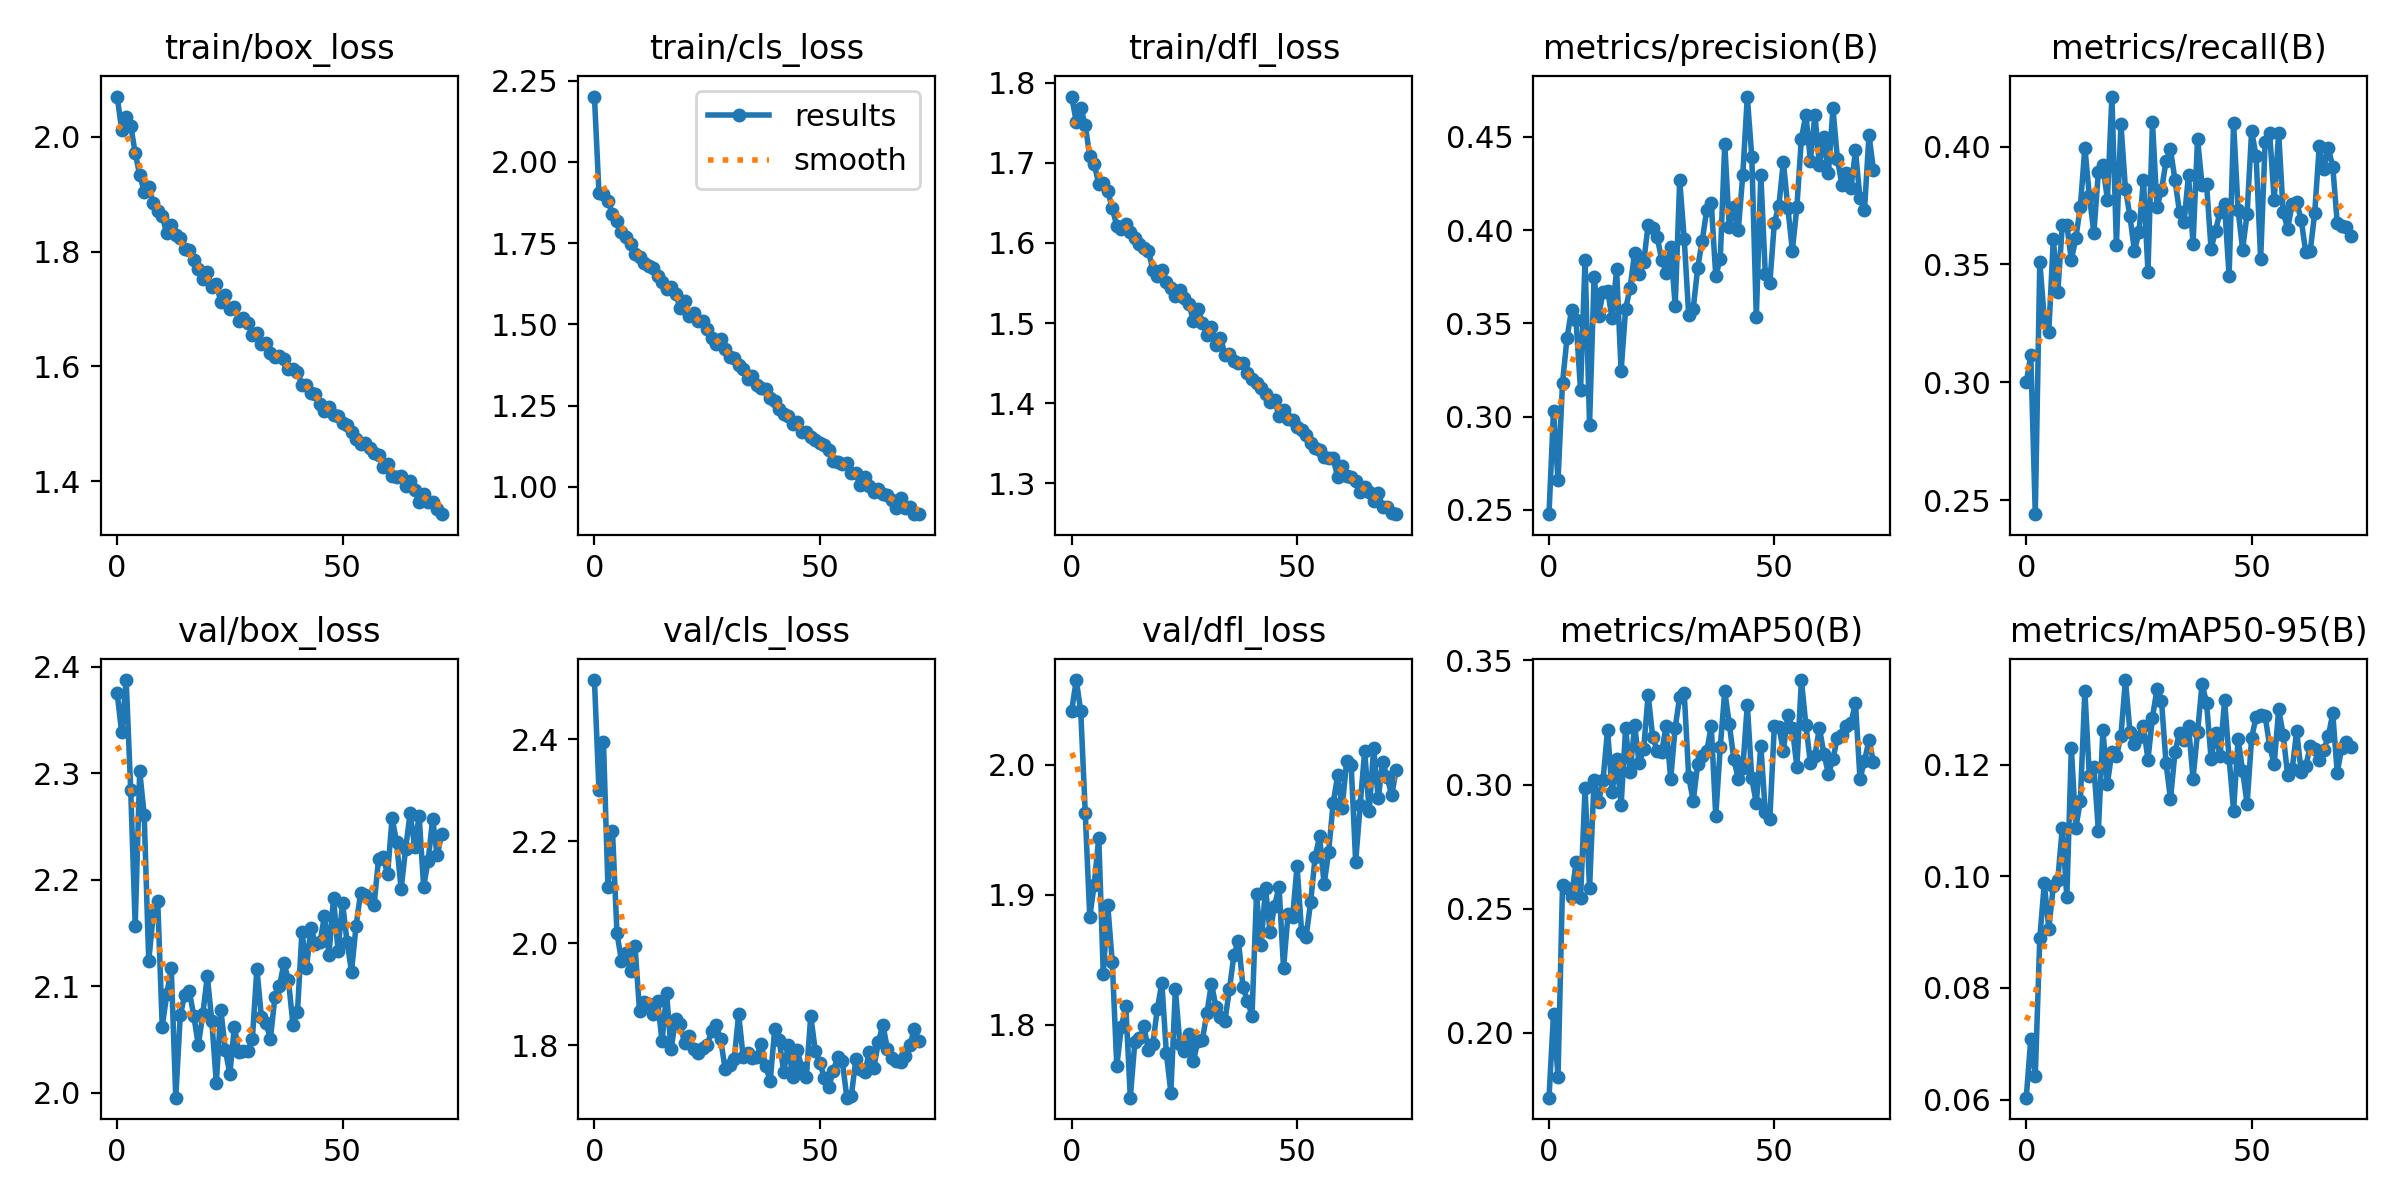

The file beside this chart, header and first rows:
epoch, train/box_loss, train/cls_loss, train/dfl_loss, metrics/precision(B), metrics/recall(B), metrics/mAP50(B), metrics/mAP50-95(B), val/box_loss, val/cls_loss, val/dfl_loss, lr/pg0, lr/pg1, lr/pg2
0, 2.07, 2.201, 1.783, 0.2477, 0.3, 0.1739, 0.06033, 2.375, 2.515, 2.042, 0.0005524, 0.0005524, 0.0005524
1, 2.013, 1.905, 1.751, 0.3031, 0.3114, 0.2076, 0.07089, 2.338, 2.3, 2.065, 0.001097, 0.001097, 0.001097
2, 2.034, 1.901, 1.769, 0.2658, 0.244, 0.1822, 0.06426, 2.387, 2.394, 2.041, 0.001631, 0.001631, 0.001631
3, 2.02, 1.88, 1.747, 0.3182, 0.3511, 0.2594, 0.08886, 2.285, 2.11, 1.963, 0.001618, 0.001618, 0.001618
4, 1.972, 1.84, 1.709, 0.3421, 0.3272, 0.2585, 0.0987, 2.157, 2.221, 1.883, 0.001618, 0.001618, 0.001618
5, 1.934, 1.82, 1.698, 0.3572, 0.3215, 0.2546, 0.09062, 2.302, 2.02, 1.908, 0.001601, 0.001601, 0.001601
6, 1.905, 1.786, 1.673, 0.3516, 0.3608, 0.2687, 0.09821, 2.26, 1.966, 1.944, 0.001584, 0.001584, 0.001584
7, 1.912, 1.768, 1.675, 0.314, 0.3385, 0.2542, 0.09941, 2.124, 1.98, 1.839, 0.001568, 0.001568, 0.001568
8, 1.884, 1.747, 1.664, 0.3842, 0.3668, 0.2986, 0.1087, 2.167, 1.947, 1.892, 0.001551, 0.001551, 0.001551
9, 1.871, 1.716, 1.643, 0.2957, 0.3669, 0.2582, 0.09622, 2.18, 1.995, 1.848, 0.001535, 0.001535, 0.001535
10, 1.862, 1.709, 1.621, 0.3747, 0.3518, 0.3019, 0.123, 2.062, 1.868, 1.768, 0.001519, 0.001519, 0.001519
11, 1.832, 1.689, 1.618, 0.3539, 0.3614, 0.2931, 0.1087, 2.092, 1.886, 1.798, 0.001502, 0.001502, 0.001502
12, 1.846, 1.68, 1.624, 0.3668, 0.3745, 0.302, 0.1135, 2.117, 1.882, 1.814, 0.001486, 0.001486, 0.001486
13, 1.83, 1.673, 1.614, 0.3676, 0.3996, 0.3221, 0.1332, 1.995, 1.862, 1.744, 0.001469, 0.001469, 0.001469
14, 1.824, 1.648, 1.606, 0.3527, 0.3791, 0.2969, 0.1179, 2.073, 1.888, 1.787, 0.001453, 0.001453, 0.001453
15, 1.804, 1.63, 1.599, 0.3791, 0.3634, 0.3102, 0.1196, 2.092, 1.808, 1.79, 0.001436, 0.001436, 0.001436
16, 1.803, 1.61, 1.594, 0.3244, 0.3894, 0.2918, 0.1081, 2.095, 1.903, 1.799, 0.001419, 0.001419, 0.001419
17, 1.784, 1.616, 1.59, 0.3577, 0.3921, 0.3226, 0.1261, 2.072, 1.792, 1.781, 0.001403, 0.001403, 0.001403
18, 1.77, 1.595, 1.566, 0.3691, 0.3775, 0.305, 0.1166, 2.045, 1.852, 1.785, 0.001386, 0.001386, 0.001386
19, 1.753, 1.549, 1.559, 0.3879, 0.4213, 0.3239, 0.1223, 2.074, 1.841, 1.812, 0.00137, 0.00137, 0.00137
20, 1.765, 1.572, 1.567, 0.3764, 0.3584, 0.3086, 0.1215, 2.109, 1.804, 1.832, 0.001353, 0.001353, 0.001353
21, 1.739, 1.525, 1.551, 0.3827, 0.4097, 0.3143, 0.1251, 2.067, 1.818, 1.778, 0.001337, 0.001337, 0.001337
22, 1.744, 1.534, 1.544, 0.4027, 0.3822, 0.3362, 0.1351, 2.009, 1.794, 1.748, 0.00132, 0.00132, 0.00132
23, 1.712, 1.51, 1.534, 0.4013, 0.3705, 0.3193, 0.1259, 2.078, 1.785, 1.827, 0.001304, 0.001304, 0.001304
24, 1.724, 1.512, 1.541, 0.3963, 0.3558, 0.3134, 0.1236, 2.04, 1.795, 1.785, 0.001287, 0.001287, 0.001287
25, 1.699, 1.487, 1.532, 0.3842, 0.3636, 0.3132, 0.1249, 2.017, 1.8, 1.78, 0.001271, 0.001271, 0.001271
26, 1.704, 1.457, 1.524, 0.3772, 0.386, 0.3236, 0.1269, 2.062, 1.829, 1.793, 0.001254, 0.001254, 0.001254
27, 1.679, 1.441, 1.503, 0.3911, 0.3469, 0.3022, 0.1209, 2.038, 1.84, 1.772, 0.001238, 0.001238, 0.001238
28, 1.684, 1.454, 1.518, 0.3592, 0.4103, 0.3229, 0.1284, 2.039, 1.812, 1.788, 0.001221, 0.001221, 0.001221
29, 1.676, 1.425, 1.5, 0.4267, 0.3744, 0.3353, 0.1335, 2.039, 1.754, 1.789, 0.001205, 0.001205, 0.001205
30, 1.654, 1.399, 1.485, 0.3954, 0.3815, 0.3368, 0.1315, 2.051, 1.762, 1.809, 0.001188, 0.001188, 0.001188
31, 1.658, 1.397, 1.496, 0.3544, 0.3938, 0.3031, 0.1203, 2.116, 1.773, 1.832, 0.001172, 0.001172, 0.001172
32, 1.639, 1.375, 1.472, 0.3579, 0.3988, 0.2934, 0.1138, 2.071, 1.861, 1.814, 0.001155, 0.001155, 0.001155
33, 1.641, 1.364, 1.482, 0.3799, 0.3857, 0.3083, 0.1223, 2.065, 1.777, 1.806, 0.001139, 0.001139, 0.001139
34, 1.624, 1.333, 1.461, 0.3943, 0.3722, 0.3115, 0.1257, 2.051, 1.786, 1.803, 0.001122, 0.001122, 0.001122
35, 1.617, 1.342, 1.461, 0.411, 0.3679, 0.3134, 0.1244, 2.09, 1.775, 1.828, 0.001106, 0.001106, 0.001106
36, 1.619, 1.314, 1.453, 0.4146, 0.388, 0.3236, 0.1269, 2.1, 1.778, 1.854, 0.001089, 0.001089, 0.001089
37, 1.612, 1.303, 1.45, 0.3756, 0.3586, 0.2873, 0.1175, 2.122, 1.803, 1.865, 0.001073, 0.001073, 0.001073
38, 1.595, 1.3, 1.45, 0.3844, 0.4034, 0.315, 0.1258, 2.106, 1.759, 1.829, 0.001056, 0.001056, 0.001056
39, 1.595, 1.275, 1.438, 0.4463, 0.3838, 0.3376, 0.1344, 2.064, 1.731, 1.818, 0.00104, 0.00104, 0.00104
40, 1.59, 1.264, 1.43, 0.4016, 0.3841, 0.3245, 0.1311, 2.075, 1.832, 1.807, 0.001023, 0.001023, 0.001023
41, 1.568, 1.241, 1.425, 0.4123, 0.3566, 0.3104, 0.1211, 2.151, 1.81, 1.9, 0.001007, 0.001007, 0.001007
42, 1.567, 1.225, 1.418, 0.3999, 0.3644, 0.3023, 0.1256, 2.117, 1.748, 1.861, 0.0009904, 0.0009904, 0.0009904
43, 1.554, 1.216, 1.411, 0.4297, 0.3723, 0.3066, 0.1216, 2.155, 1.801, 1.905, 0.0009739, 0.0009739, 0.0009739
44, 1.551, 1.193, 1.401, 0.4716, 0.3755, 0.3321, 0.1315, 2.14, 1.738, 1.871, 0.0009574, 0.0009574, 0.0009574
45, 1.534, 1.198, 1.403, 0.4391, 0.3451, 0.3024, 0.1211, 2.141, 1.79, 1.891, 0.0009409, 0.0009409, 0.0009409
46, 1.523, 1.169, 1.385, 0.3532, 0.4098, 0.2924, 0.1118, 2.166, 1.757, 1.906, 0.0009243, 0.0009243, 0.0009243
47, 1.53, 1.17, 1.391, 0.4297, 0.3731, 0.3156, 0.1246, 2.129, 1.739, 1.843, 0.0009078, 0.0009078, 0.0009078
48, 1.516, 1.153, 1.381, 0.3763, 0.3563, 0.2888, 0.1189, 2.183, 1.858, 1.885, 0.0008913, 0.0008913, 0.0008913
49, 1.513, 1.145, 1.379, 0.3715, 0.3716, 0.2863, 0.1129, 2.133, 1.789, 1.883, 0.0008748, 0.0008748, 0.0008748
50, 1.501, 1.134, 1.37, 0.404, 0.4066, 0.3237, 0.1248, 2.178, 1.766, 1.922, 0.0008583, 0.0008583, 0.0008583
51, 1.498, 1.128, 1.366, 0.413, 0.3959, 0.3232, 0.1285, 2.142, 1.736, 1.872, 0.0008418, 0.0008418, 0.0008418
52, 1.486, 1.113, 1.36, 0.4367, 0.3522, 0.3137, 0.129, 2.114, 1.719, 1.867, 0.0008253, 0.0008253, 0.0008253
53, 1.473, 1.078, 1.351, 0.4118, 0.4019, 0.328, 0.1287, 2.156, 1.751, 1.894, 0.0008088, 0.0008088, 0.0008088
54, 1.464, 1.077, 1.344, 0.389, 0.4058, 0.3226, 0.1233, 2.187, 1.777, 1.929, 0.0007923, 0.0007923, 0.0007923
55, 1.467, 1.07, 1.341, 0.4125, 0.3774, 0.3071, 0.12, 2.186, 1.77, 1.945, 0.0007758, 0.0007758, 0.0007758
56, 1.458, 1.074, 1.333, 0.4491, 0.4058, 0.3421, 0.1299, 2.182, 1.698, 1.908, 0.0007593, 0.0007593, 0.0007593
57, 1.449, 1.042, 1.331, 0.4617, 0.3721, 0.324, 0.1254, 2.176, 1.702, 1.933, 0.0007428, 0.0007428, 0.0007428
58, 1.446, 1.041, 1.331, 0.4372, 0.3653, 0.3086, 0.1181, 2.22, 1.773, 1.97, 0.0007263, 0.0007263, 0.0007263
59, 1.425, 1.006, 1.308, 0.4618, 0.3757, 0.3115, 0.1192, 2.221, 1.754, 1.992, 0.0007098, 0.0007098, 0.0007098
... 13 more rows
